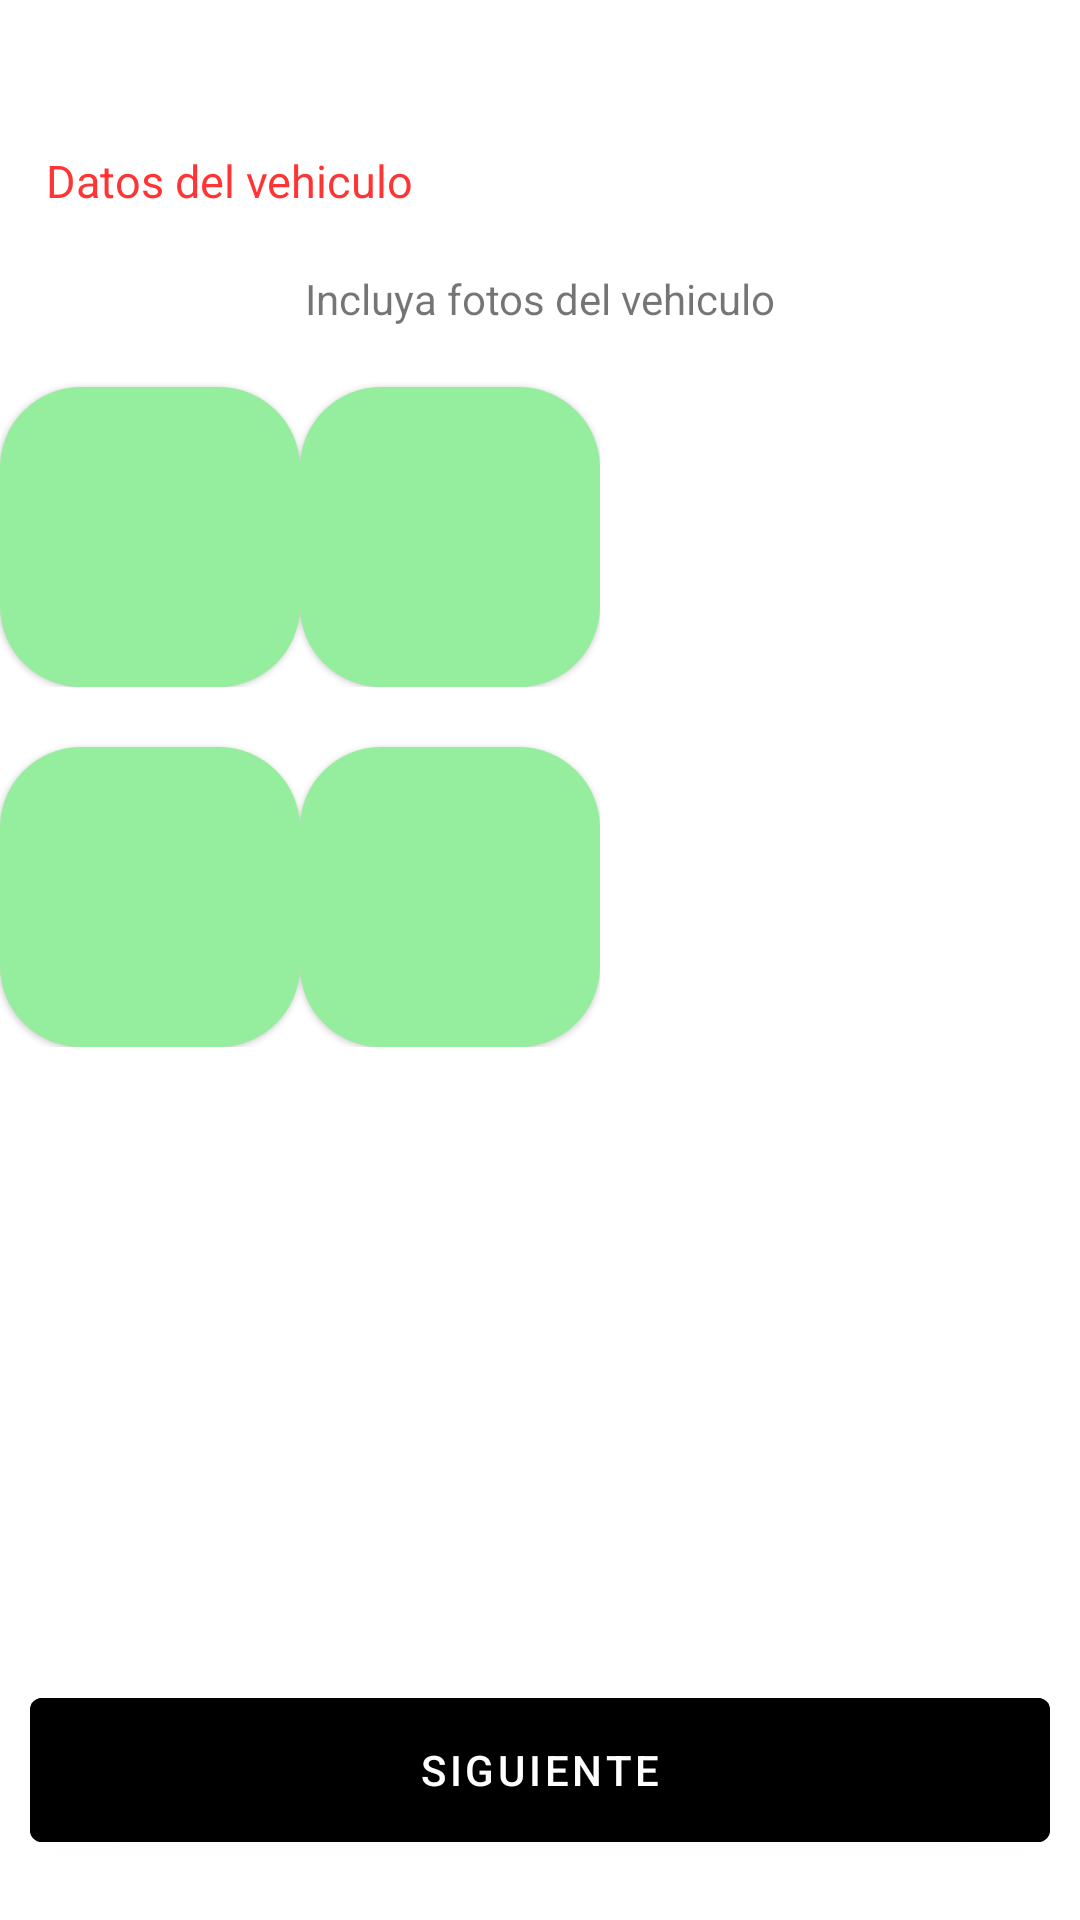

Write the Android layout XML for this screen, with the resource values it uses.
<!-- AndroidManifest.xml: application theme Theme.TRAMO -->
<!-- res/layout/activity_ir_conductor9.xml -->
<?xml version="1.0" encoding="utf-8"?>
<androidx.coordinatorlayout.widget.CoordinatorLayout xmlns:android="http://schemas.android.com/apk/res/android"
    xmlns:app="http://schemas.android.com/apk/res-auto"
    xmlns:tools="http://schemas.android.com/tools"
    android:layout_width="match_parent"
    android:layout_height="match_parent"
    tools:context=".IrConductorActivity9">

    <androidx.appcompat.widget.Toolbar
        android:id="@+id/toolbarIrConductor9"
        android:layout_width="match_parent"
        android:layout_height="?attr/actionBarSize"
        android:theme="@style/ToolbarTheme"
        app:title=".."
        app:titleTextColor="@color/white"/>

    <TextView
        android:layout_width="wrap_content"
        android:layout_height="wrap_content"
        android:layout_marginLeft="15dp"
        android:layout_marginTop="50dp"
        android:text="Datos del vehiculo"
        android:textAlignment="center"
        android:textColor="#FF3535"
        android:textSize="15sp"/>



    <LinearLayout
        android:layout_marginTop="90dp"
        android:layout_width="match_parent"
        android:layout_height="match_parent"
        android:gravity="top"
        android:orientation="vertical">

        <TextView
            android:layout_width="match_parent"
            android:layout_height="wrap_content"
            android:textAlignment="center"
            android:text="Incluya fotos del vehiculo">
        </TextView>

        <LinearLayout
            android:layout_width="wrap_content"
            android:layout_height="wrap_content"
            android:orientation="horizontal">

            <com.google.android.material.card.MaterialCardView
                android:layout_marginTop="20dp"
                android:layout_width="100dp"
                android:layout_height="100dp"
                app:cardCornerRadius="27dp">

                <ImageView
                    android:id="@+id/imageViewSelected"
                    android:src="@drawable/masimg"
                    android:background="#9A4FE35D"
                    android:layout_gravity="center"
                    android:layout_width="100dp"
                    android:layout_height="100dp"
                    android:scaleType="centerCrop"/>

            </com.google.android.material.card.MaterialCardView>

            <com.google.android.material.card.MaterialCardView
                android:layout_marginTop="20dp"
                android:layout_width="100dp"
                android:layout_height="100dp"
                app:cardCornerRadius="27dp">

                <ImageView

                    android:src="@drawable/masimg"
                    android:background="#9A4FE35D"
                    android:layout_gravity="center"
                    android:layout_width="100dp"
                    android:layout_height="100dp"
                    android:scaleType="centerCrop"/>

            </com.google.android.material.card.MaterialCardView>
        </LinearLayout>
        <LinearLayout
            android:layout_width="wrap_content"
            android:layout_height="wrap_content"
            android:orientation="horizontal">

            <com.google.android.material.card.MaterialCardView
                android:layout_marginTop="20dp"
                android:layout_width="100dp"
                android:layout_height="100dp"
                app:cardCornerRadius="27dp">

                <ImageView

                    android:src="@drawable/masimg"
                    android:background="#9A4FE35D"
                    android:layout_gravity="center"
                    android:layout_width="100dp"
                    android:layout_height="100dp"
                    android:scaleType="centerCrop"/>

            </com.google.android.material.card.MaterialCardView>

            <com.google.android.material.card.MaterialCardView
                android:layout_marginTop="20dp"
                android:layout_width="100dp"
                android:layout_height="100dp"
                app:cardCornerRadius="27dp">

                <ImageView

                    android:src="@drawable/masimg"
                    android:background="#9A4FE35D"
                    android:layout_gravity="center"
                    android:layout_width="100dp"
                    android:layout_height="100dp"
                    android:scaleType="centerCrop"/>

            </com.google.android.material.card.MaterialCardView>
        </LinearLayout>
    </LinearLayout>

    <com.google.android.material.button.MaterialButton
        android:id="@+id/RegistroConductor10"
        android:layout_width="match_parent"
        android:layout_height="60dp"
        android:text="Siguiente"
        android:textColor="@color/white"
        android:backgroundTint="@color/black"
        android:layout_weight="0"
        android:layout_gravity="bottom"
        android:layout_marginStart="10dp"
        android:layout_marginBottom="20dp"
        android:layout_marginEnd="10dp">
    </com.google.android.material.button.MaterialButton>
</androidx.coordinatorlayout.widget.CoordinatorLayout>
<!-- resources referenced by this layout -->
<resources>
  <style name="ToolbarTheme" parent="ThemeOverlay.AppCompat.ActionBar">
          <item name="colorControlNormal">@color/black</item>
          <item name="titleTextColor">@color/black</item>
      </style>
  <style name="Theme.TRAMO" parent="Theme.MaterialComponents.DayNight.NoActionBar">
          
          <item name="colorPrimary">@color/purple_500</item>
          <item name="colorPrimaryVariant">@color/purple_700</item>
          <item name="colorOnPrimary">@color/white</item>
          
          <item name="colorSecondary">@color/teal_200</item>
          <item name="colorSecondaryVariant">@color/teal_700</item>
          <item name="colorOnSecondary">@color/black</item>
  
          
          <item name="android:statusBarColor">@color/black</item>
  
      </style>
  <!-- not gathered from this repository: default colours our renderer supplied (Android Studio template values) -->
  <color name="purple_500">#FF6200EE</color>
  <color name="purple_700">#FF3700B3</color>
  <color name="teal_200">#FF03DAC5</color>
  <color name="teal_700">#FF018786</color>
  <color name="black">#FF000000</color>
  <color name="white">#FFFFFFFF</color>
</resources>
